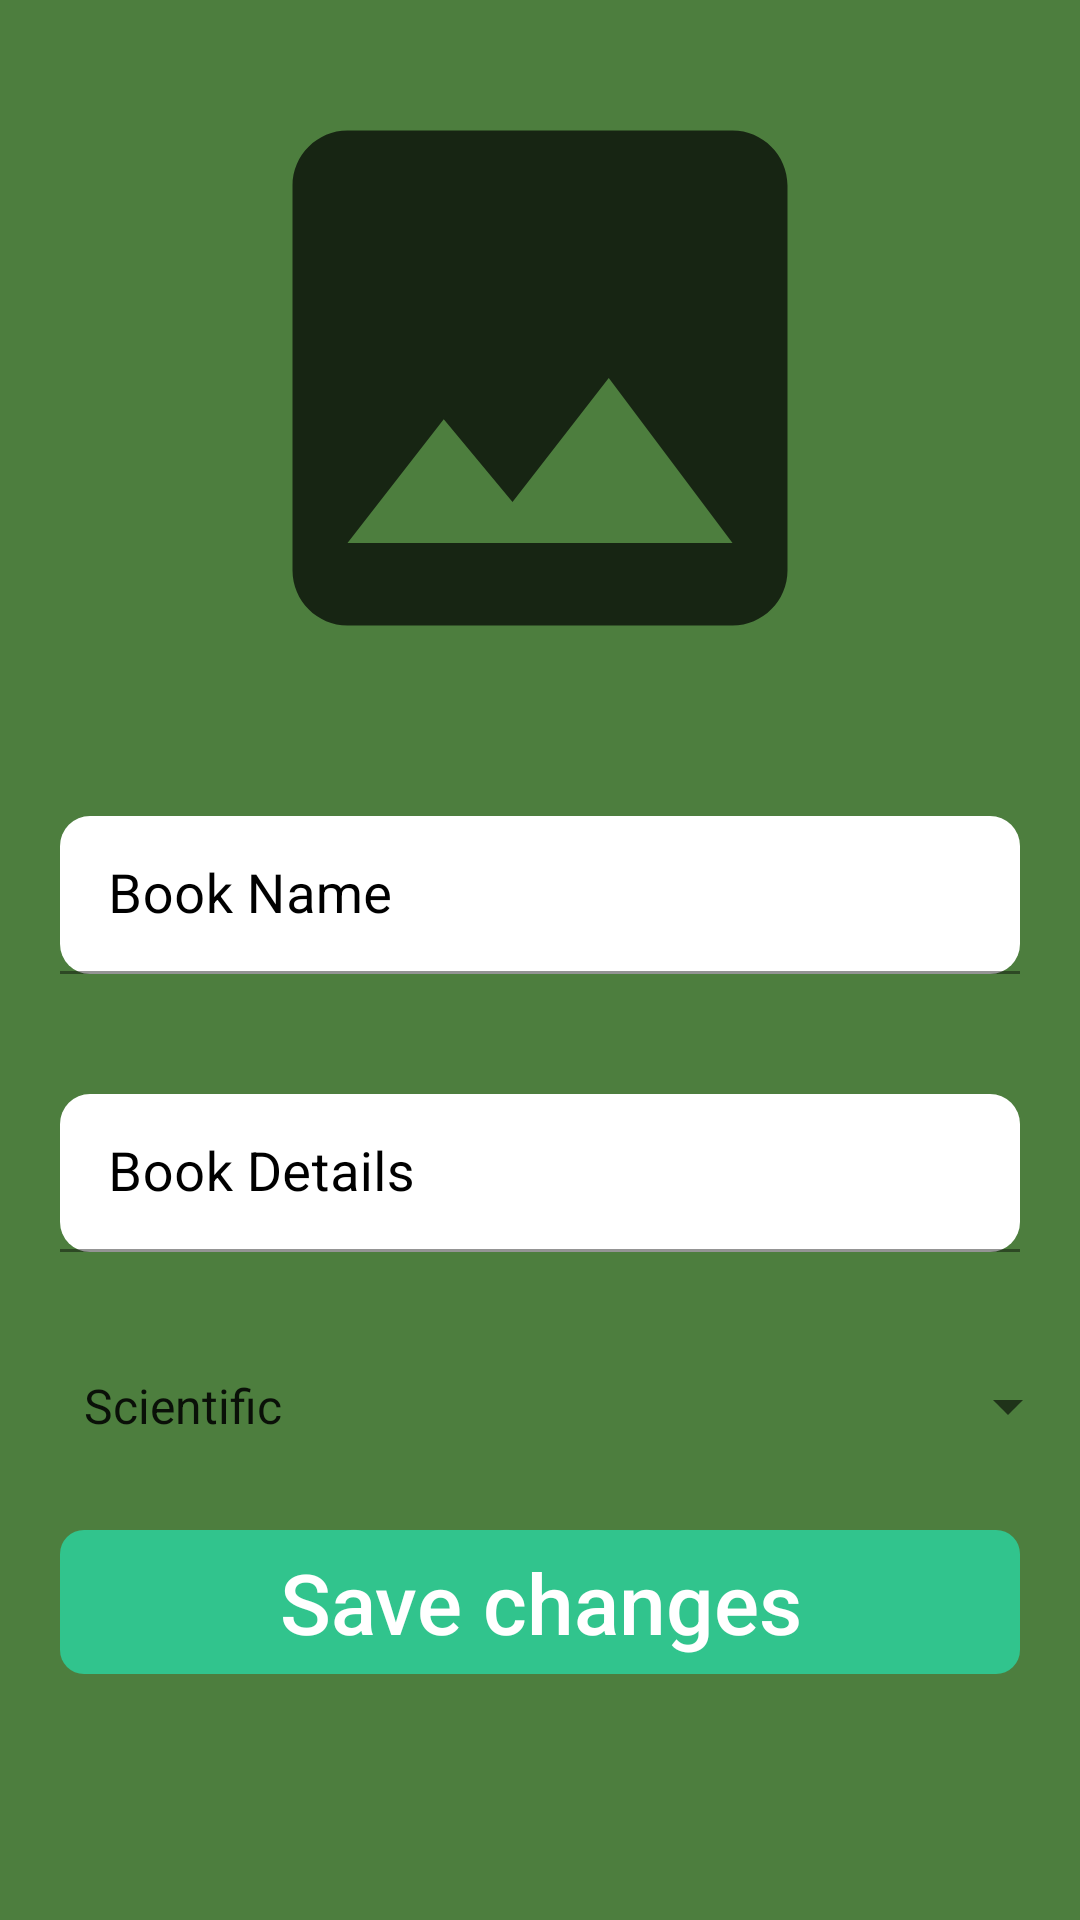

Android layout source for this screen:
<!-- AndroidManifest.xml: activity theme Theme.BookExchange -->
<!-- res/layout/activity_books_details.xml -->
<?xml version="1.0" encoding="utf-8"?>
<LinearLayout xmlns:android="http://schemas.android.com/apk/res/android"
    android:layout_width="match_parent"
    android:layout_height="match_parent"
    xmlns:app="http://schemas.android.com/apk/res-auto"
    android:background="@color/main_color"
    android:orientation="vertical"
    android:weightSum="100">

    <ImageView
        android:id="@+id/book_details_image"
        android:layout_width="match_parent"
        android:layout_height="0dp"
        android:layout_weight="50"
        android:src="@drawable/baseline_image_24"
        android:layout_margin="16dp"/>
    <ImageView
        android:id="@+id/book_details_error"
        android:layout_width="28dp"
        android:layout_height="28dp"
        android:layout_gravity="end"
        android:src="@drawable/baseline_error_24"
        android:layout_margin="5dp"
        android:visibility="gone"
        ></ImageView>


    <com.google.android.material.textfield.TextInputLayout
        android:id="@+id/book_details_layout_name"
        android:layout_width="match_parent"
        android:layout_height="0dp"
        android:layout_weight="12"
        android:layout_margin="20dp"
        android:textColor="@color/black"
        android:textColorHint="@color/black"
        app:hintTextColor="@color/black"
        >

        <com.google.android.material.textfield.TextInputEditText
            android:id="@+id/book_details_edit_name"
            android:layout_width="match_parent"
            android:layout_height="match_parent"
            android:inputType="textPersonName"
            android:background="@drawable/edit_sign_in"
            android:textColor="@color/black"
            android:textColorHint="@color/black"
            android:textSize="18sp"
            android:hint="Book Name"
            android:textColorLink="@color/black"
            android:textColorHighlight="@color/black"
            android:textCursorDrawable="@color/black" />
    </com.google.android.material.textfield.TextInputLayout>

    <com.google.android.material.textfield.TextInputLayout
        android:id="@+id/book_details_layout_details"
        android:layout_width="match_parent"
        android:layout_height="0dp"
        android:layout_weight="12"
        android:layout_margin="20dp"
        android:textColor="@color/black"
        android:textColorHint="@color/black"
        app:hintTextColor="@color/black"
        >

        <com.google.android.material.textfield.TextInputEditText
            android:id="@+id/book_details_edit_details"
            android:layout_width="match_parent"
            android:layout_height="match_parent"
            android:inputType="textMultiLine"
            android:background="@drawable/edit_sign_in"
            android:textColor="@color/black"
            android:textColorHint="@color/black"
            android:textSize="18sp"
            android:hint="Book Details"
            android:textColorLink="@color/black"
            android:textColorHighlight="@color/black"
            android:textCursorDrawable="@color/black"
            ></com.google.android.material.textfield.TextInputEditText>
    </com.google.android.material.textfield.TextInputLayout>
    <RelativeLayout
        android:layout_width="match_parent"
        android:layout_height="0dp"
        android:layout_weight="12"
        >

        <Spinner
            android:id="@+id/book_details_spinner"
            style="@style/CardView.Dark"
            android:layout_width="match_parent"
            android:layout_height="match_parent"
            android:layout_marginStart="20dp"
            android:layout_marginTop="10dp"
            android:entries="@array/catego"
            android:outlineAmbientShadowColor="@color/black"
            android:outlineSpotShadowColor="@color/black"
            android:popupBackground="@color/black" />

        <TextView
            android:id="@+id/book_details_text_category"
            android:layout_width="match_parent"
            android:layout_height="match_parent"
            android:visibility="gone"
            android:layout_marginStart="21dp"
            android:gravity="center|start"
            android:text="Category: Scientific"
            android:textColor="@color/black"
            android:textSize="18sp">

        </TextView>

    </RelativeLayout>

    <androidx.appcompat.widget.AppCompatButton
        android:layout_width="match_parent"
        android:id="@+id/books_details_save"
        android:layout_gravity="center"
        android:layout_height="wrap_content"
        android:text="Save changes"
        android:background="@drawable/button_sign_in"
        android:layout_margin="20dp"
        android:textColor="@color/white"
        android:textAllCaps="false"
        android:enabled="false"
        android:textSize="28sp" />

</LinearLayout>
<!-- resources referenced by this layout -->
<resources>
  <string-array name="catego">
  
          <item>"Scientific"</item>
          <item>"Religious"</item>
          <item>"Novels"</item>
          <item>"Historic"</item>
  
      </string-array>
  <color name="black">#FF000000</color>
  <color name="main_color">#4D7E3E</color>
  <color name="white">#FFFFFFFF</color>
  <!-- drawable baseline_error_24 (drawable) -->
  <vector android:height="24dp" android:tint="#DC1010"
      android:viewportHeight="24" android:viewportWidth="24"
      android:width="24dp" xmlns:android="http://schemas.android.com/apk/res/android">
      <path android:fillColor="@android:color/white" android:pathData="M12,2C6.48,2 2,6.48 2,12s4.48,10 10,10 10,-4.48 10,-10S17.52,2 12,2zM13,17h-2v-2h2v2zM13,13h-2L11,7h2v6z"/>
  </vector>
  <!-- drawable baseline_image_24 (drawable) -->
  <vector android:height="24dp" android:tint="#B4000000"
      android:viewportHeight="24" android:viewportWidth="24"
      android:width="24dp" xmlns:android="http://schemas.android.com/apk/res/android">
      <path android:fillColor="@android:color/black" android:pathData="M21,19V5c0,-1.1 -0.9,-2 -2,-2H5c-1.1,0 -2,0.9 -2,2v14c0,1.1 0.9,2 2,2h14c1.1,0 2,-0.9 2,-2zM8.5,13.5l2.5,3.01L14.5,12l4.5,6H5l3.5,-4.5z"/>
  </vector>
  <!-- drawable button_sign_in (drawable) -->
  <selector xmlns:android="http://schemas.android.com/apk/res/android">
      
      <item android:state_pressed="true">
          <shape android:shape="rectangle">
              <solid android:color="@color/second_color_pressed" />
              <corners android:radius="8dp" /> 
          </shape>
      </item>
      
      <item>
          <shape android:shape="rectangle">
              <solid android:color="@color/second_color" />
              <corners android:radius="8dp" /> 
          </shape>
      </item>
  </selector>
  <!-- drawable edit_sign_in (drawable) -->
  <?xml version="1.0" encoding="utf-8"?>
  <shape
      android:shape="rectangle"
      xmlns:android="http://schemas.android.com/apk/res/android">
  <solid android:color="@color/white"></solid>
      <corners android:radius="10dp"></corners>
  </shape>
  <style name="Theme.BookExchange" parent="Theme.MaterialComponents.DayNight.NoActionBar">
          <item name="colorPrimary">@color/black</item>
          <item name="colorPrimaryVariant">@color/purple_700</item>
          <item name="colorOnPrimary">@color/white</item>
          <item name="colorSecondary">@color/teal_200</item>
          <item name="colorSecondaryVariant">@color/teal_700</item>
          <item name="colorOnSecondary">@color/black</item>
          <item name="android:statusBarColor">@color/black</item>
      </style>
  <color name="second_color_pressed">#247E66</color>
  <color name="second_color">#31C48D</color>
  <color name="purple_700">#FF3700B3</color>
  <color name="teal_200">#FF03DAC5</color>
  <color name="teal_700">#FF018786</color>
</resources>
